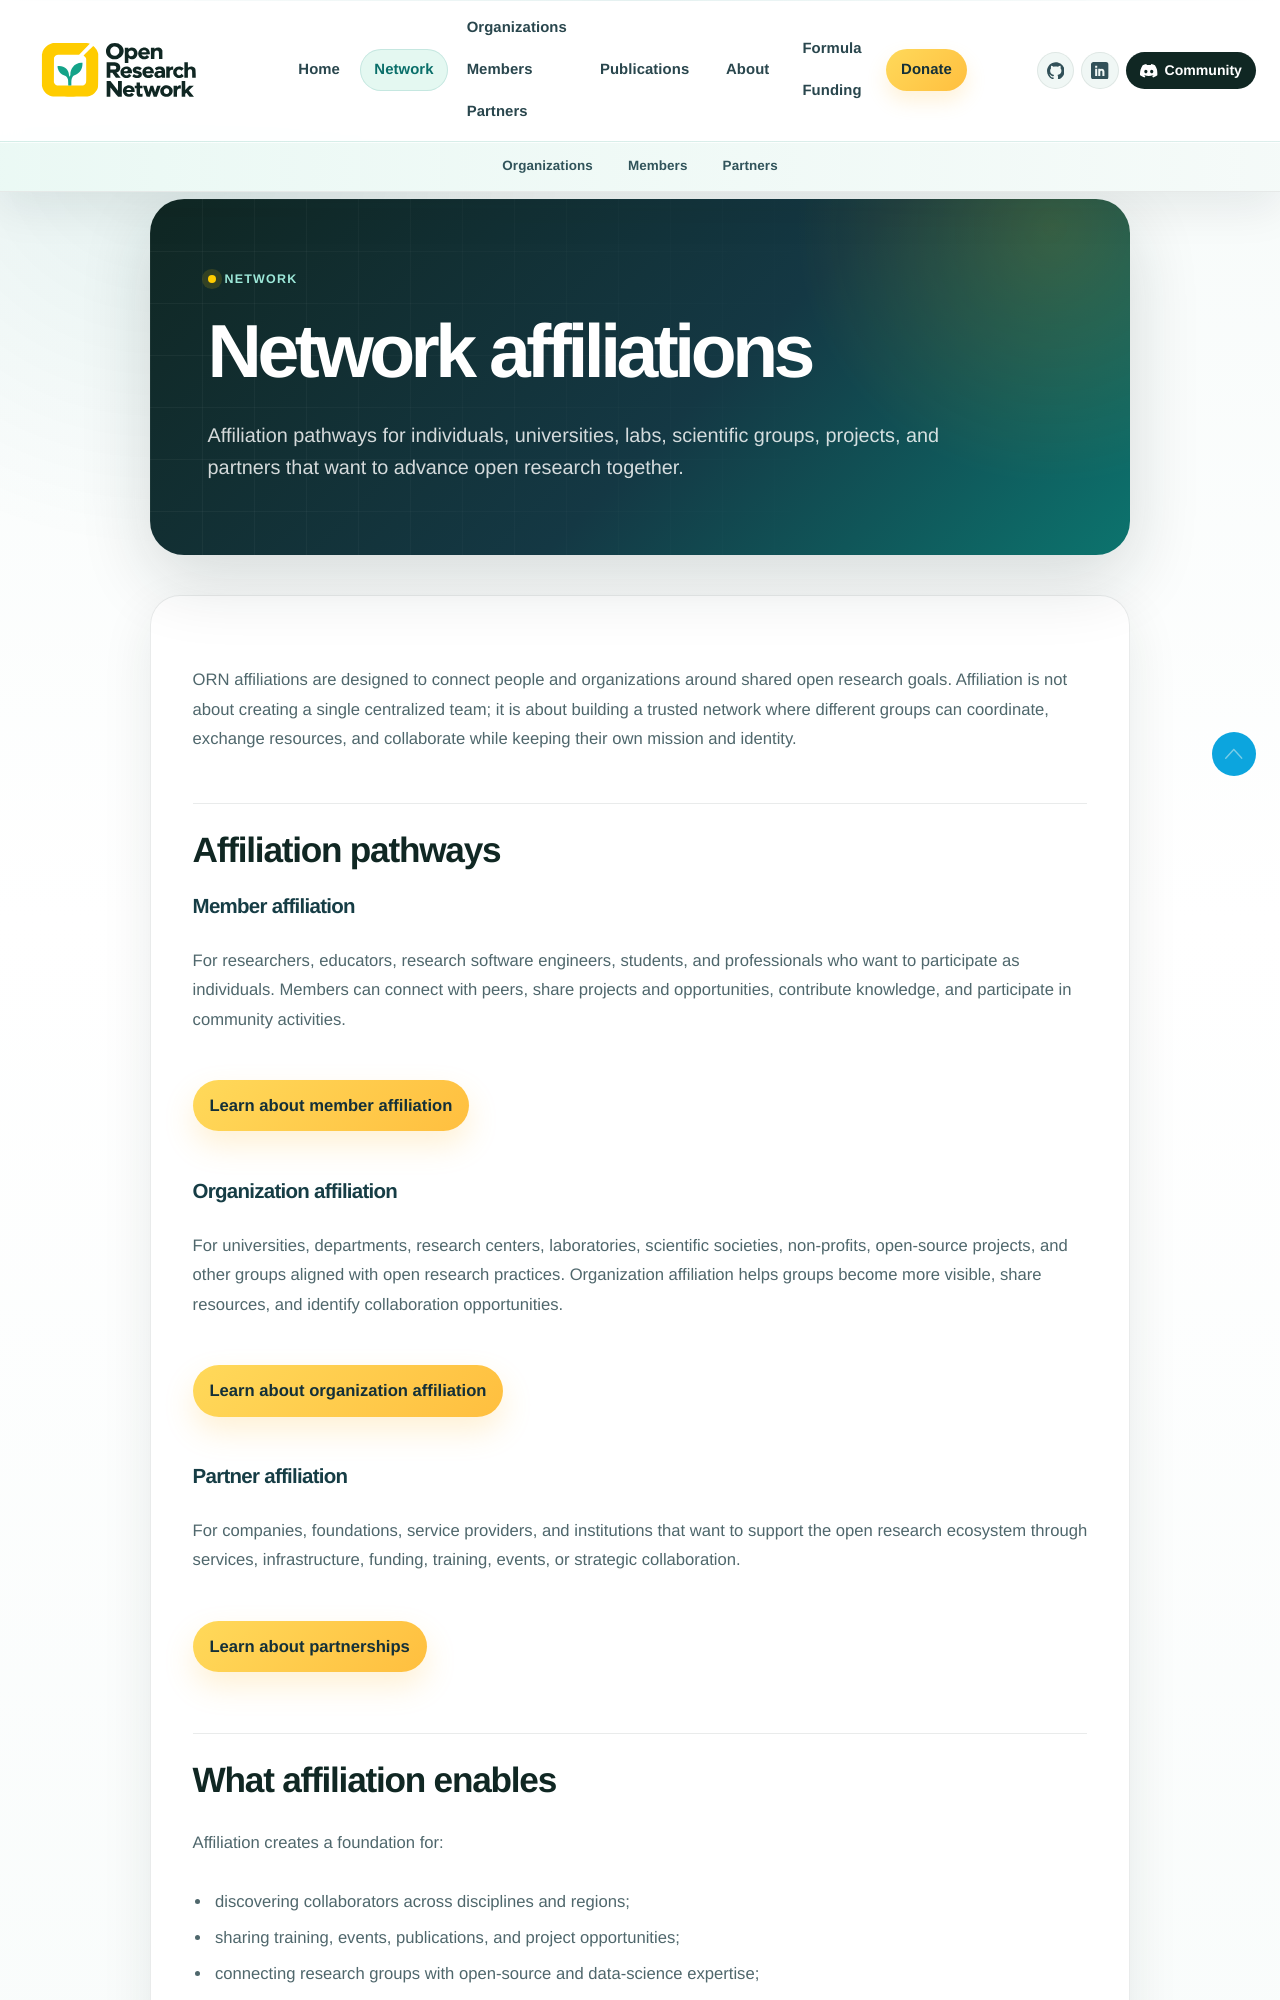

repository: openresearchnetwork/openresearchnetwork.github.io · page: affiliations/index.html · generator: mkdocs

---
title: "Network affiliations"
description: "Affiliation pathways for individuals, universities, labs, scientific groups, projects, and partners that want to advance open research together."
section_label: "Network"
authors:
  - ORN Community
date: 2023-10-30
template: main.html
---

ORN affiliations are designed to connect people and organizations around shared
open research goals. Affiliation is not about creating a single centralized
team; it is about building a trusted network where different groups can
coordinate, exchange resources, and collaborate while keeping their own mission
and identity.

## Affiliation pathways

### Member affiliation

For researchers, educators, research software engineers, students, and
professionals who want to participate as individuals. Members can connect with
peers, share projects and opportunities, contribute knowledge, and participate
in community activities.

[Learn about member affiliation](/affiliations/members/){ .orn-inline-button }

### Organization affiliation

For universities, departments, research centers, laboratories, scientific
societies, non-profits, open-source projects, and other groups aligned with open
research practices. Organization affiliation helps groups become more visible,
share resources, and identify collaboration opportunities.

[Learn about organization affiliation](/affiliations/organizations/){ .orn-inline-button }

### Partner affiliation

For companies, foundations, service providers, and institutions that want to
support the open research ecosystem through services, infrastructure, funding,
training, events, or strategic collaboration.

[Learn about partnerships](/affiliations/partnership/){ .orn-inline-button }
